Run: headless pygame with SDL's dummy video driver; simulated clock (each Clock.tick advances the game by its frame time, no real sleeping); random seed 0; keys injected as events and as key.get_pressed() state; no mouse input; restart key SPACE tapped at the start of phases 3 and 4.
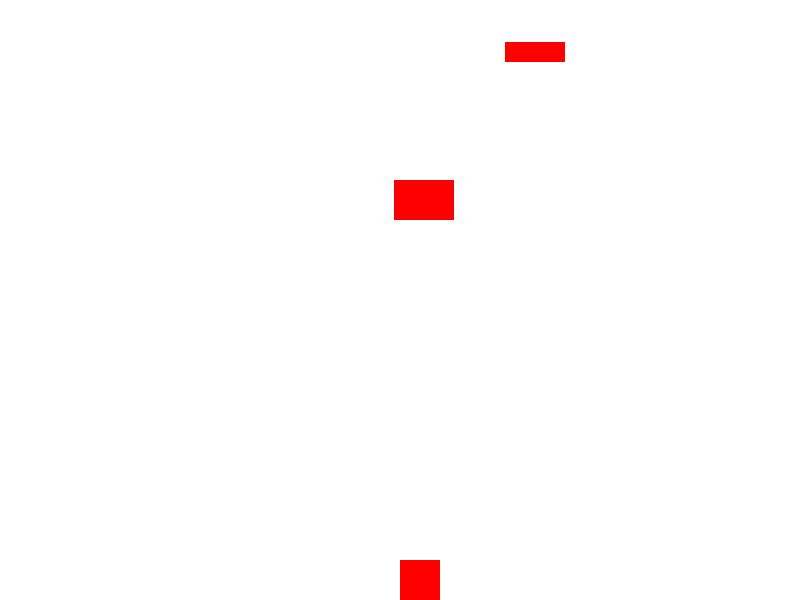
Frame 1 of 4 · flips 1–60 · no input
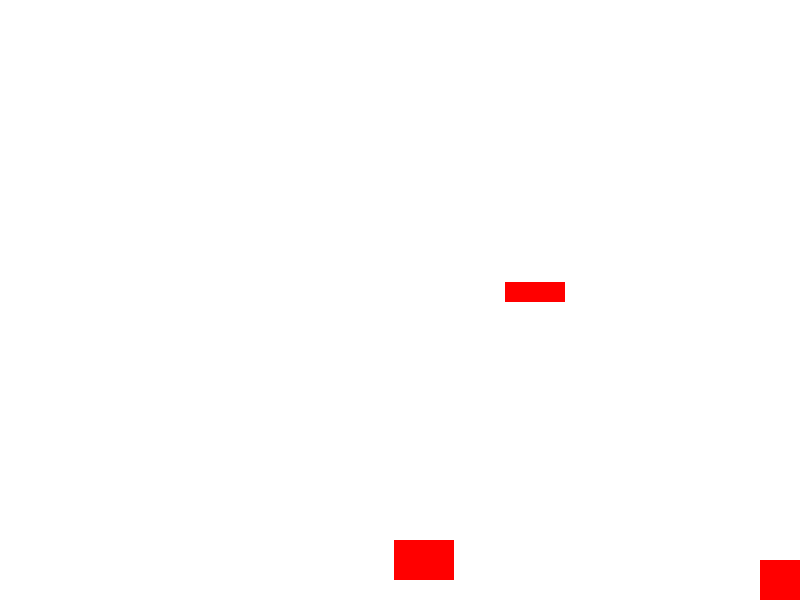
Frame 2 of 4 · flips 61–180 · tapped SPACE, RETURN · held RIGHT (→), D
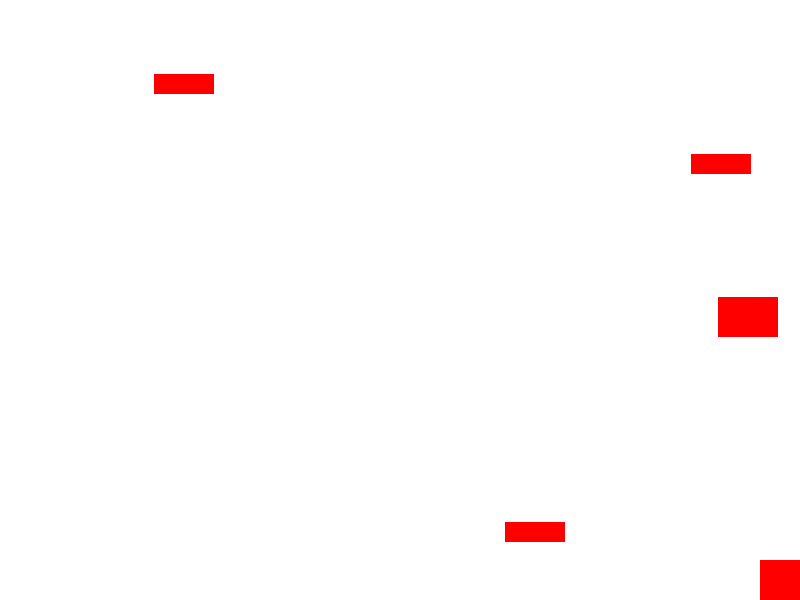
Frame 3 of 4 · flips 181–300 · tapped SPACE · held DOWN (↓), S
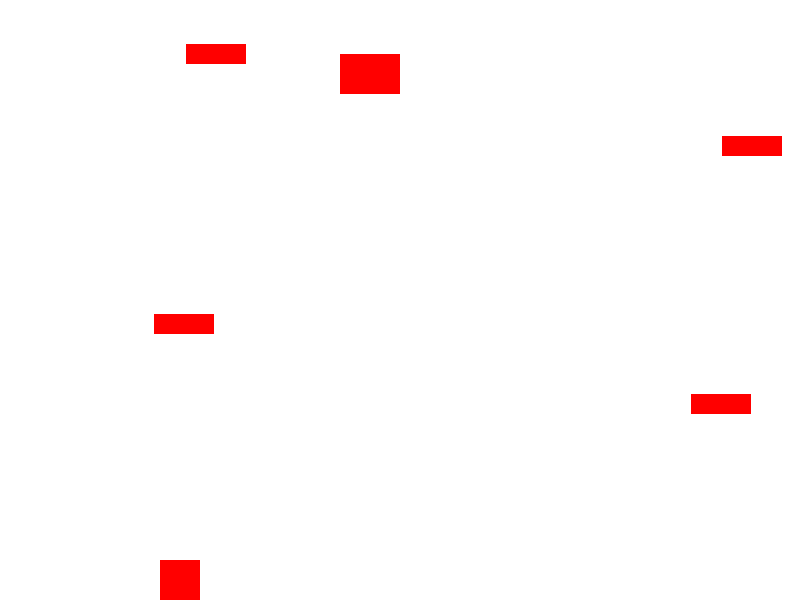
Frame 4 of 4 · flips 301–420 · tapped SPACE · held LEFT (←), A, UP (↑), W

The pygame program that drew these frames:

import pygame
import random

# Initialize Pygame
pygame.init()

# Constants
SCREEN_WIDTH = 800
SCREEN_HEIGHT = 600
SHIP_WIDTH = 40
SHIP_HEIGHT = 40
ENEMY_WIDTH = 60  # Widened enemy width
ENEMY_HEIGHT = 40
PROJECTILE_WIDTH = 10
PROJECTILE_HEIGHT = 20
HAZARD_WIDTH = 60  # Widened hazard width
HAZARD_HEIGHT = 20

# Colors
WHITE = (255, 255, 255)
RED = (255, 0, 0)
BLACK = (0, 0, 0)

# Create the game window
screen = pygame.display.set_mode((SCREEN_WIDTH, SCREEN_HEIGHT))
pygame.display.set_caption("Galactic Gliders")

# Game loop
def game_loop():
    ship_x = SCREEN_WIDTH // 2
    ship_y = SCREEN_HEIGHT - SHIP_HEIGHT
    ship_speed = 5

    enemy_x = random.randint(0, SCREEN_WIDTH - ENEMY_WIDTH)
    enemy_y = 0
    enemy_speed = 3

    hazards = []
    projectiles = []
    score = 0

    machine_gun_active = False
    machine_gun_timer = 0
    y_key_down_time = 0

    clock = pygame.time.Clock()

    game_over = False

    while not game_over:
        for event in pygame.event.get():
            if event.type == pygame.QUIT:
                game_over = True

            # Fire a projectile when the space bar is pressed
            if event.type == pygame.KEYDOWN and event.key == pygame.K_SPACE:
                if machine_gun_active:
                    projectiles.append(
                        [ship_x + SHIP_WIDTH // 2 - PROJECTILE_WIDTH // 2, ship_y, BLACK]
                    )
                else:
                    projectiles.append([ship_x + SHIP_WIDTH // 2 - PROJECTILE_WIDTH // 2, ship_y, RED])

            # Toggle machine gun mode when "y" key is pressed
            if event.type == pygame.KEYDOWN and event.key == pygame.K_y:
                y_key_down_time = pygame.time.get_ticks()
            elif event.type == pygame.KEYUP and event.key == pygame.K_y:
                time_elapsed = pygame.time.get_ticks() - y_key_down_time
                if time_elapsed >= 3000:
                    machine_gun_active = not machine_gun_active

        keys = pygame.key.get_pressed()
        if keys[pygame.K_LEFT] and ship_x > 0:
            ship_x -= ship_speed
        if keys[pygame.K_RIGHT] and ship_x < SCREEN_WIDTH - SHIP_WIDTH:
            ship_x += ship_speed

        enemy_y += enemy_speed
        if enemy_y > SCREEN_HEIGHT:
            enemy_x = random.randint(0, SCREEN_WIDTH - ENEMY_WIDTH)
            enemy_y = 0

        # Generate hazards
        if random.random() < 0.01:
            hazards.append([random.randint(0, SCREEN_WIDTH - HAZARD_WIDTH), 0, RED])

        # Move hazards
        for hazard in hazards[:]:
            hazard[1] += 2  # Move downwards

            # Check for collision between hazards and the ship
            if (
                hazard[0] < ship_x + SHIP_WIDTH
                and hazard[0] + HAZARD_WIDTH > ship_x
                and hazard[1] < ship_y + SHIP_HEIGHT
                and hazard[1] + HAZARD_HEIGHT > ship_y
            ):
                game_over = True

            # Check for collision between hazards and projectiles
            for projectile in projectiles[:]:
                if (
                    hazard[0] < projectile[0] + PROJECTILE_WIDTH
                    and hazard[0] + HAZARD_WIDTH > projectile[0]
                    and hazard[1] < projectile[1] + PROJECTILE_HEIGHT
                    and hazard[1] + HAZARD_HEIGHT > projectile[1]
                ):
                    hazards.remove(hazard)
                    projectiles.remove(projectile)

        # Move projectiles
        for projectile in projectiles[:]:
            projectile[1] -= 5  # Move upwards

            # Check for collisions between projectiles and enemies
            if (
                projectile[0] < enemy_x + ENEMY_WIDTH
                and projectile[0] + PROJECTILE_WIDTH > enemy_x
                and projectile[1] < enemy_y + ENEMY_HEIGHT
                and projectile[1] + PROJECTILE_HEIGHT > enemy_y
            ):
                projectiles.remove(projectile)
                score += 1

        # Check for collision with enemy
        if (
            ship_x < enemy_x + ENEMY_WIDTH
            and ship_x + SHIP_WIDTH > enemy_x
            and ship_y < enemy_y + ENEMY_HEIGHT
            and ship_y + SHIP_HEIGHT > enemy_y
        ):
            game_over = True

        # Clear the screen
        screen.fill(WHITE)

        # Draw the ship, enemy, hazards, and projectiles
        pygame.draw.rect(screen, RED, (ship_x, ship_y, SHIP_WIDTH, SHIP_HEIGHT))
        pygame.draw.rect(screen, RED, (enemy_x, enemy_y, ENEMY_WIDTH, ENEMY_HEIGHT))

        for hazard in hazards:
            pygame.draw.rect(
                screen,
                hazard[2],  # Color of the hazard
                (hazard[0], hazard[1], HAZARD_WIDTH, HAZARD_HEIGHT),
            )

        for projectile in projectiles:
            pygame.draw.rect(
                screen,
                projectile[2],  # Color of the projectile
                (projectile[0], projectile[1], PROJECTILE_WIDTH, PROJECTILE_HEIGHT),
            )

        # Update the display
        pygame.display.flip()

        # Set the frame rate
        clock.tick(60)

    pygame.quit()
    quit()

# Start the game loop
game_loop()
